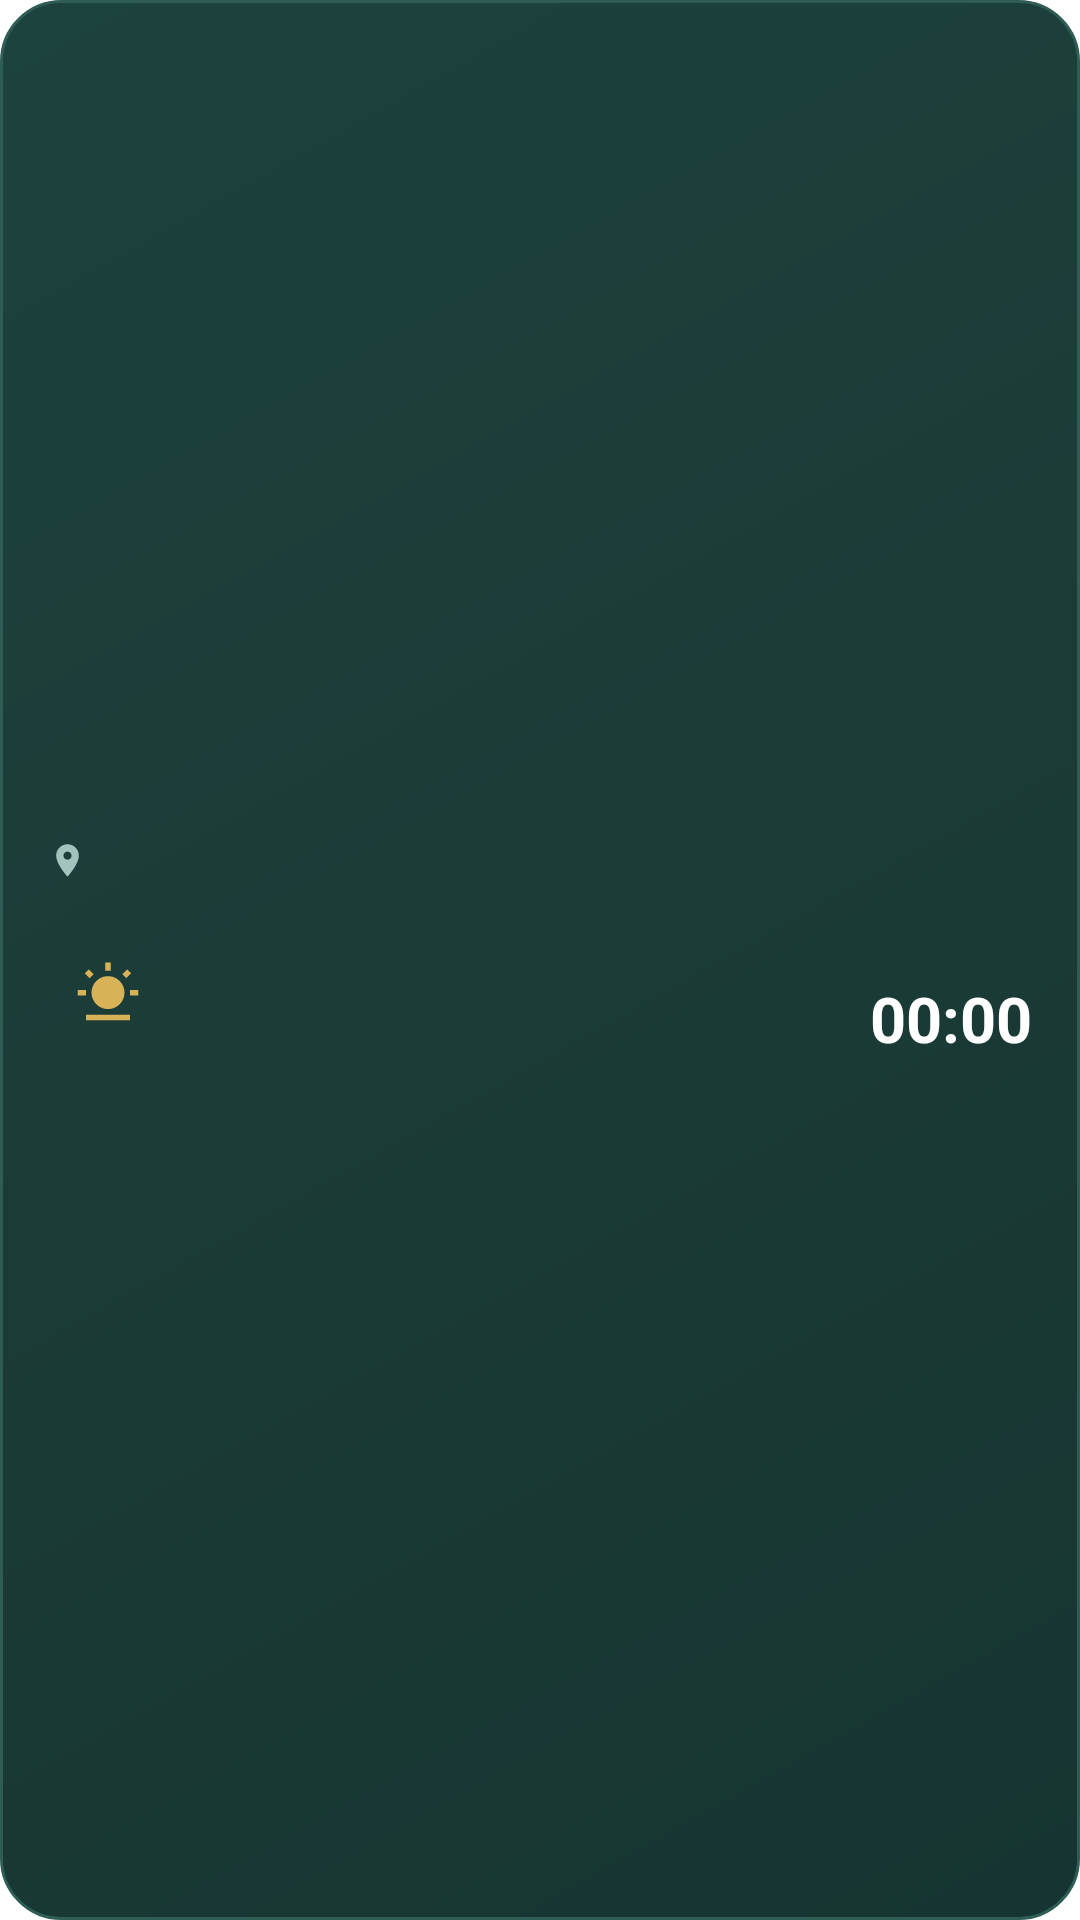

The Android layout XML behind this screen, and the referenced resources:
<!-- AndroidManifest.xml: fallback theme Theme.MaterialComponents.DayNight.NoActionBar -->
<!-- res/layout/prayer_widget_layout.xml -->
<?xml version="1.0" encoding="utf-8"?>
<FrameLayout xmlns:android="http://schemas.android.com/apk/res/android"
    xmlns:tools="http://schemas.android.com/tools"
    android:id="@+id/widget_root"
    android:layout_width="match_parent"
    android:layout_height="match_parent"
    android:background="@drawable/prayer_widget_background"
    android:paddingStart="16dp"
    android:paddingEnd="16dp"
    android:paddingTop="14dp"
    android:paddingBottom="14dp">

    
    <LinearLayout
        android:id="@+id/widget_content_container"
        android:layout_width="match_parent"
        android:layout_height="match_parent"
        android:gravity="center_vertical"
        android:orientation="vertical">

        
        <LinearLayout
            android:id="@+id/widget_meta_row"
            android:layout_width="match_parent"
            android:layout_height="wrap_content"
            android:gravity="center_vertical"
            android:orientation="horizontal"
            android:paddingBottom="8dp">

            <ImageView
                android:id="@+id/widget_location_icon"
                android:layout_width="13dp"
                android:layout_height="13dp"
                android:contentDescription="@null"
                android:src="@drawable/ic_widget_location" />

            <TextView
                android:id="@+id/widget_location_name"
                android:layout_width="0dp"
                android:layout_height="wrap_content"
                android:layout_marginStart="4dp"
                android:layout_weight="1"
                android:ellipsize="end"
                android:maxLines="1"
                android:textAlignment="viewStart"
                android:textColor="@color/widget_text_secondary"
                android:textSize="11sp"
                tools:text="القاهرة، مصر" />

            <TextView
                android:id="@+id/widget_hijri_date"
                android:layout_width="wrap_content"
                android:layout_height="wrap_content"
                android:layout_marginStart="8dp"
                android:ellipsize="end"
                android:maxLines="1"
                android:textColor="@color/widget_gold_light"
                android:textSize="11sp"
                android:textStyle="bold"
                tools:text="12 ربيع الأول 1448 هـ" />
        </LinearLayout>

        
        <LinearLayout
            android:layout_width="match_parent"
            android:layout_height="wrap_content"
            android:gravity="center_vertical"
            android:orientation="horizontal">

            
            <FrameLayout
                android:layout_width="40dp"
                android:layout_height="40dp"
                android:background="@drawable/prayer_widget_badge_bg">

                <ImageView
                    android:id="@+id/widget_prayer_icon"
                    android:layout_width="22dp"
                    android:layout_height="22dp"
                    android:layout_gravity="center"
                    android:contentDescription="@null"
                    android:src="@drawable/ic_widget_asr" />
            </FrameLayout>

            
            <LinearLayout
                android:layout_width="0dp"
                android:layout_height="wrap_content"
                android:layout_marginStart="10dp"
                android:layout_weight="1"
                android:orientation="vertical">

                <TextView
                    android:id="@+id/widget_next_label"
                    android:layout_width="wrap_content"
                    android:layout_height="wrap_content"
                    android:ellipsize="end"
                    android:maxLines="1"
                    android:textColor="@color/widget_text_secondary"
                    android:textSize="11sp"
                    tools:text="الصلاة القادمة" />

                <TextView
                    android:id="@+id/widget_prayer_name"
                    android:layout_width="wrap_content"
                    android:layout_height="wrap_content"
                    android:ellipsize="end"
                    android:maxLines="1"
                    android:textColor="@color/widget_text_primary"
                    android:textSize="20sp"
                    android:textStyle="bold"
                    tools:text="صلاة العصر" />

                <TextView
                    android:id="@+id/widget_prayer_time"
                    android:layout_width="wrap_content"
                    android:layout_height="wrap_content"
                    android:ellipsize="end"
                    android:maxLines="1"
                    android:textColor="@color/widget_text_secondary"
                    android:textSize="12sp"
                    android:textStyle="bold"
                    tools:text="03:18 م" />
            </LinearLayout>

            
            <LinearLayout
                android:layout_width="wrap_content"
                android:layout_height="wrap_content"
                android:layout_marginStart="8dp"
                android:gravity="end"
                android:orientation="vertical">

                <TextView
                    android:id="@+id/widget_remaining_label"
                    android:layout_width="wrap_content"
                    android:layout_height="wrap_content"
                    android:textColor="@color/widget_gold_light"
                    android:textSize="11sp"
                    android:textStyle="bold"
                    tools:text="المتبقي" />

                <Chronometer
                    android:id="@+id/widget_countdown"
                    android:layout_width="wrap_content"
                    android:layout_height="wrap_content"
                    android:layout_marginTop="2dp"
                    android:countDown="true"
                    android:fontFeatureSettings="tnum"
                    android:layoutDirection="ltr"
                    android:textColor="@color/widget_text_primary"
                    android:textSize="21sp"
                    android:textStyle="bold"
                    tools:targetApi="n"
                    tools:text="01:24:15" />
            </LinearLayout>
        </LinearLayout>
    </LinearLayout>

    
    <LinearLayout
        android:id="@+id/widget_fallback_container"
        android:layout_width="match_parent"
        android:layout_height="match_parent"
        android:gravity="center"
        android:orientation="vertical"
        android:visibility="gone">

        <ImageView
            android:layout_width="28dp"
            android:layout_height="28dp"
            android:contentDescription="@null"
            android:src="@drawable/ic_widget_fajr" />

        <TextView
            android:id="@+id/widget_fallback_text"
            android:layout_width="wrap_content"
            android:layout_height="wrap_content"
            android:layout_marginTop="8dp"
            android:gravity="center"
            android:text="افتح التطبيق لتحديث المواقيت"
            android:textColor="@color/widget_text_primary"
            android:textSize="13sp"
            android:textStyle="bold" />
    </LinearLayout>

</FrameLayout>
<!-- resources referenced by this layout -->
<resources>
  <color name="widget_gold_light">#D8B257</color>
  <color name="widget_text_primary">#FFFFFF</color>
  <color name="widget_text_secondary">#A3C4BE</color>
  <!-- drawable ic_widget_asr (drawable) -->
  <?xml version="1.0" encoding="utf-8"?>
  <vector xmlns:android="http://schemas.android.com/apk/res/android"
      android:width="24dp"
      android:height="24dp"
      android:viewportWidth="24"
      android:viewportHeight="24">
      <path
          android:fillColor="@color/widget_gold_light"
          android:pathData="M6.76,4.84l-1.8,-1.79l-1.41,1.41l1.79,1.79l1.42,-1.41zM4,10.5H1v2h3v-2zM13,0.55h-2V3.5h2V0.55zM20.45,4.46l-1.41,-1.41l-1.79,1.79l1.41,1.41l1.79,-1.79zM12,5.5c-3.31,0 -6,2.69 -6,6s2.69,6 6,6s6,-2.69 6,-6S15.31,5.5 12,5.5zM20,10.5v2h3v-2h-3zM4,19.5h16v2H4v-2z" />
  </vector>
  <!-- drawable ic_widget_fajr (drawable) -->
  <?xml version="1.0" encoding="utf-8"?>
  <vector xmlns:android="http://schemas.android.com/apk/res/android"
      android:width="24dp"
      android:height="24dp"
      android:viewportWidth="24"
      android:viewportHeight="24">
      <path
          android:fillColor="@color/widget_gold_light"
          android:pathData="M12,3a9,9 0 1,0 9,9c0,-0.46 -0.04,-0.92 -0.1,-1.36a5.389,5.389 0 0,1 -4.4,2.26a5.403,5.403 0 0,1 -3.14,-9.8c-0.44,-0.06 -0.9,-0.1 -1.36,-0.1z" />
  </vector>
  <!-- drawable ic_widget_location (drawable) -->
  <?xml version="1.0" encoding="utf-8"?>
  <vector xmlns:android="http://schemas.android.com/apk/res/android"
      android:width="14dp"
      android:height="14dp"
      android:viewportWidth="24"
      android:viewportHeight="24">
      <path
          android:fillColor="@color/widget_text_secondary"
          android:pathData="M12,2C8.13,2 5,5.13 5,9c0,5.25 7,13 7,13s7,-7.75 7,-13c0,-3.87 -3.13,-7 -7,-7zM12,11.5c-1.38,0 -2.5,-1.12 -2.5,-2.5s1.12,-2.5 2.5,-2.5s2.5,1.12 2.5,2.5S13.38,11.5 12,11.5z" />
  </vector>
  <!-- drawable prayer_widget_background (drawable) -->
  <?xml version="1.0" encoding="utf-8"?>
  <shape xmlns:android="http://schemas.android.com/apk/res/android"
      android:shape="rectangle">
      <gradient
          android:angle="135"
          android:startColor="@color/widget_bg_start"
          android:centerColor="@color/widget_bg_center"
          android:endColor="@color/widget_bg_end"
          android:type="linear" />
      <corners android:radius="20dp" />
      <stroke
          android:width="1dp"
          android:color="@color/widget_border" />
  </shape>
  <color name="widget_bg_start">#163532</color>
  <color name="widget_bg_center">#1B3B36</color>
  <color name="widget_bg_end">#1D433F</color>
  <color name="widget_border">#2F5C55</color>
</resources>
